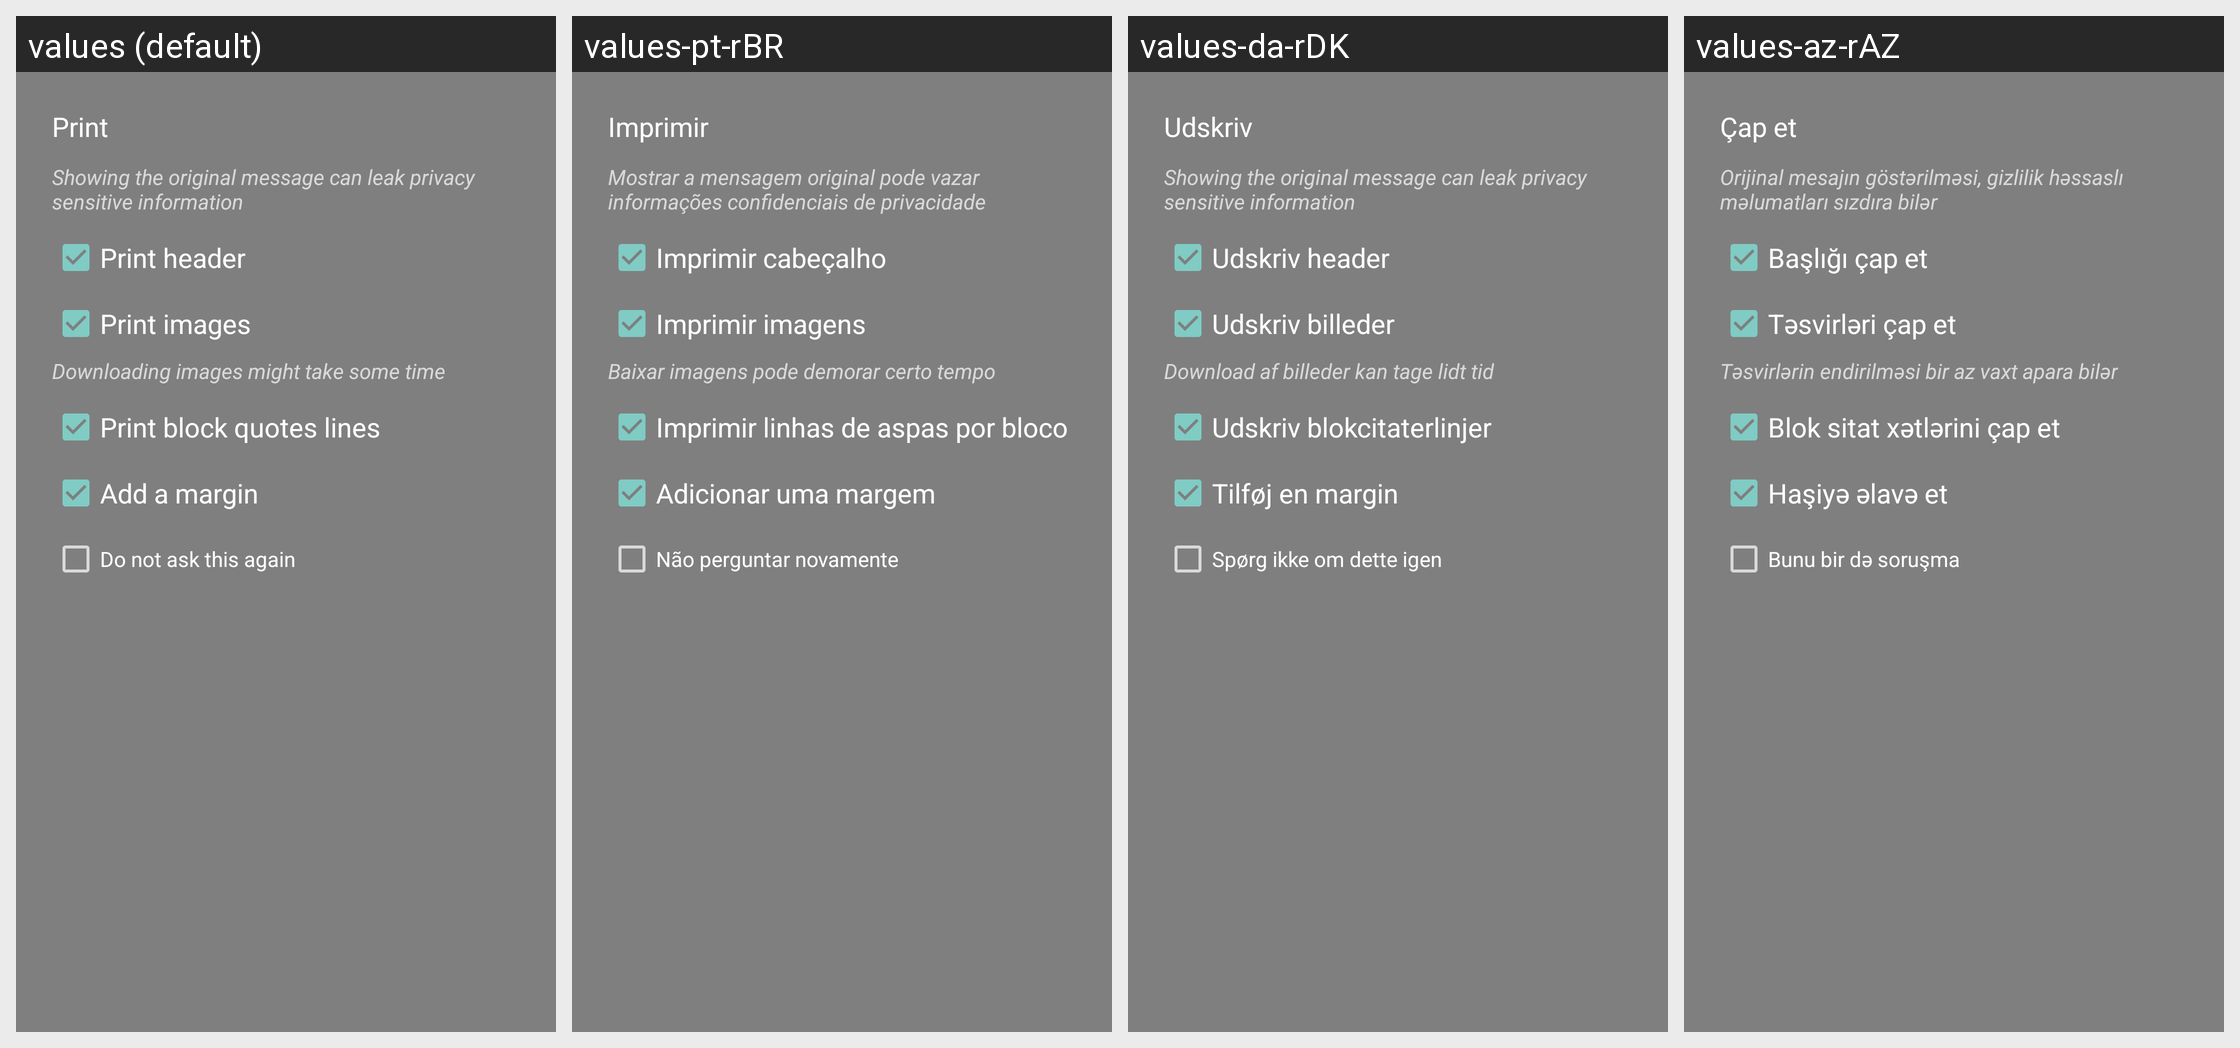

The same Android screen rendered under several of its app's locales, left to right. List the strings drawn on it with the default value and each locale's translation.
Android screen res/layout/dialog_print.xml rendered under 4 locales, left to right: values (default), values-pt-rBR, values-da-rDK, values-az-rAZ. Device: Nexus 5 (rendered at 1080×1920; each locale shown at half size, 540×960, under a caption strip naming it); theme Theme.AppCompat.TranslucentSplash.
Other locales in the repository, not shown: values-af, values-af-rZA, values-ar, values-ar-rBH, values-ar-rEG, values-ar-rSA, values-ar-rYE, values-az, values-ba-rRU, values-be-rBY, values-bg-rBG, values-bn-rBD, values-bn-rIN, values-bs-rBA, values-ca, values-ca-rES, values-cs, values-cs-rCZ, values-da, values-de, values-de-rAT, values-de-rCH, values-de-rDE, values-de-rLI, values-el, values-el-rGR, values-en, values-en-rGB, values-es-rES, values-et-rEE, values-eu-rES, values-fa, values-fa-rIR, values-fi, values-fi-rFI, values-fr, values-fr-rCA, values-fr-rFR, values-fy-rNL, values-gl-rES, values-he, values-hi-rIN, values-hr-rHR, values-hu, values-hu-rHU, values-hy-rAM, values-in-rID, values-it, values-it-rIT, values-iw, values-iw-rIL, values-ja, values-ja-rJP, values-ka-rGE, values-kk-rKZ, values-ko, values-ko-rKR, values-lt-rLT, values-lv-rLV, values-nb, values-nb-rNO, values-nl, values-nl-rNL, values-nn-rNO, values-no, values-no-rNO, values-or-rIN, values-pl, values-pl-rPL, values-pt-rPT, values-ro, values-ro-rRO, values-ru, values-ru-rRU, values-sat-rIN, values-si-rLK, values-sk-rSK, values-sl-rSI, values-sq-rAL, values-sr, values-sr-rSP, values-sv-rSE, values-szl-rPL, values-ta-rIN, values-tr, values-tr-rTR, values-tt-rRU, values-uk, values-uk-rUA, values-vi, values-vi-rVN, values-zh-rCN, values-zh-rTW.
Strings drawn on this screen, with the default value and each locale's value (text and hints the layout hard-codes, and strings that could not be matched under every locale, appear in the picture but are not listed):

title_print
  values: Print
  values-pt-rBR: Imprimir
  values-da-rDK: Udskriv
  values-az-rAZ: Çap et

title_print_header
  values: Print header
  values-pt-rBR: Imprimir cabeçalho
  values-da-rDK: Udskriv header
  values-az-rAZ: Başlığı çap et

title_print_images
  values: Print images
  values-pt-rBR: Imprimir imagens
  values-da-rDK: Udskriv billeder
  values-az-rAZ: Təsvirləri çap et

title_print_images_remark
  values: Downloading images might take some time
  values-pt-rBR: Baixar imagens pode demorar certo tempo
  values-da-rDK: Download af billeder kan tage lidt tid
  values-az-rAZ: Təsvirlərin endirilməsi bir az vaxt apara bilər

title_print_block_quotes
  values: Print block quotes lines
  values-pt-rBR: Imprimir linhas de aspas por bloco
  values-da-rDK: Udskriv blokcitaterlinjer
  values-az-rAZ: Blok sitat xətlərini çap et

title_print_margins
  values: Add a margin
  values-pt-rBR: Adicionar uma margem
  values-da-rDK: Tilføj en margin
  values-az-rAZ: Haşiyə əlavə et

title_no_ask_again
  values: Do not ask this again
  values-pt-rBR: Não perguntar novamente
  values-da-rDK: Spørg ikke om dette igen
  values-az-rAZ: Bunu bir də soruşma
